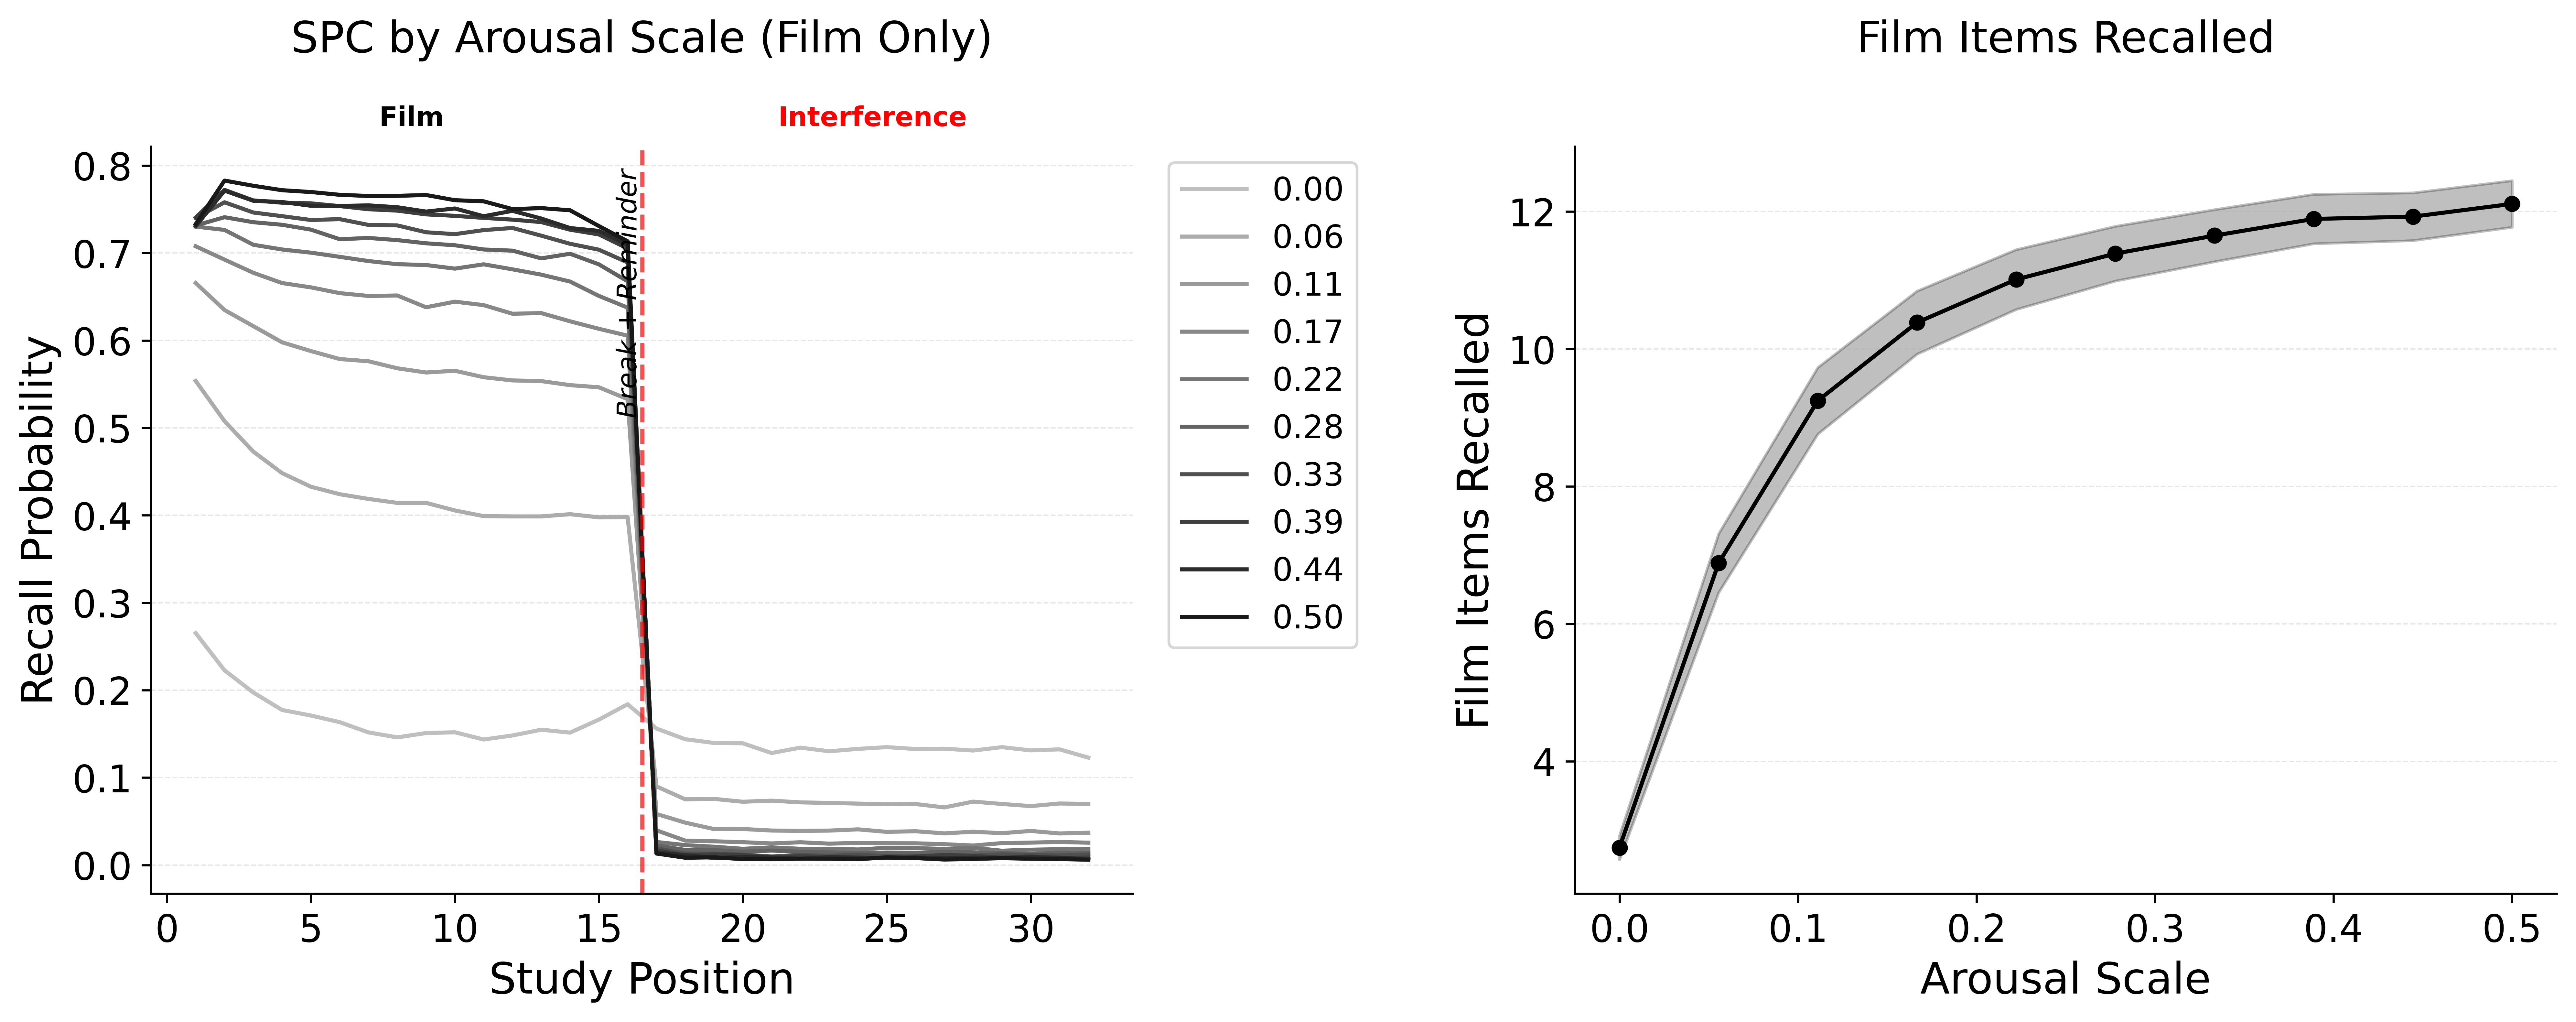

The file beside this chart, header and first rows:
value, mean, ci_lower, ci_upper
0.0, 2.746, 2.568, 2.923
0.05556, 6.885, 6.457, 7.314
0.1111, 9.248, 8.764, 9.733
0.1667, 10.39, 9.927, 10.84
0.2222, 11.01, 10.58, 11.45
0.2778, 11.39, 10.99, 11.79
0.3333, 11.65, 11.27, 12.03
0.3889, 11.89, 11.53, 12.25
0.4444, 11.93, 11.58, 12.27
0.5, 12.11, 11.77, 12.45
